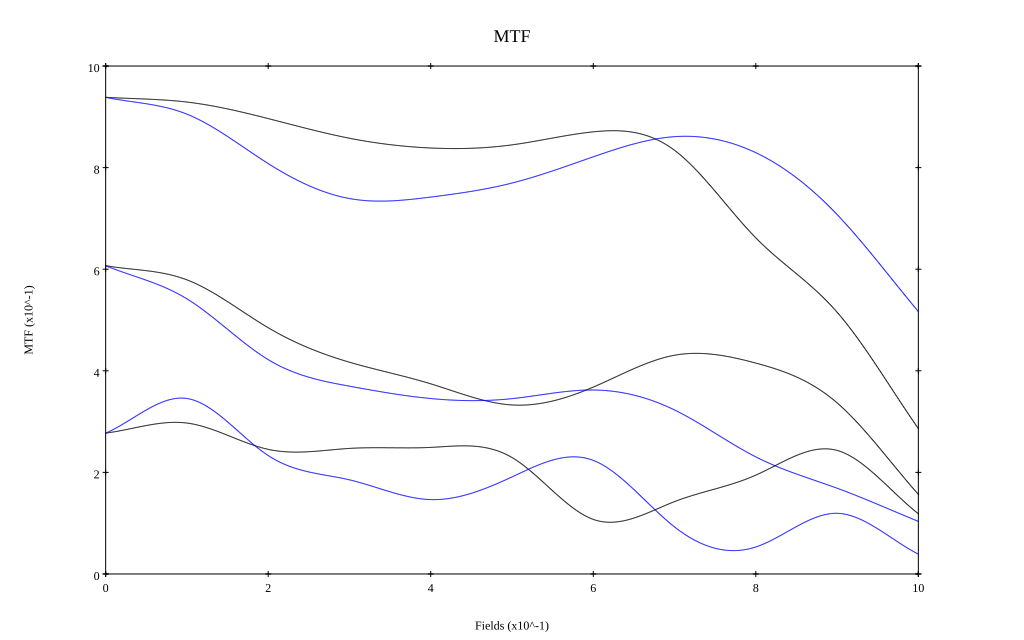

Source data for this figure (header and first rows):
, 0, 0.1, 0.2, 0.3, 0.4, 0.5, 0.6, 0.7, 0.8, 0.9, 1
10 sag, 0.938, 0.929, 0.897, 0.858, 0.839, 0.845, 0.87, 0.834, 0.662, 0.515, 0.286
10 tan, 0.938, 0.905, 0.808, 0.739, 0.742, 0.77, 0.821, 0.861, 0.829, 0.708, 0.517
30 sag, 0.607, 0.579, 0.485, 0.417, 0.374, 0.333, 0.368, 0.431, 0.415, 0.337, 0.157
30 tan, 0.607, 0.542, 0.422, 0.37, 0.345, 0.345, 0.362, 0.323, 0.23, 0.169, 0.104
50 sag, 0.277, 0.297, 0.245, 0.247, 0.249, 0.229, 0.107, 0.142, 0.195, 0.243, 0.119
50 tan, 0.277, 0.345, 0.233, 0.185, 0.146, 0.191, 0.224, 0.093, 0.053, 0.119, 0.039
